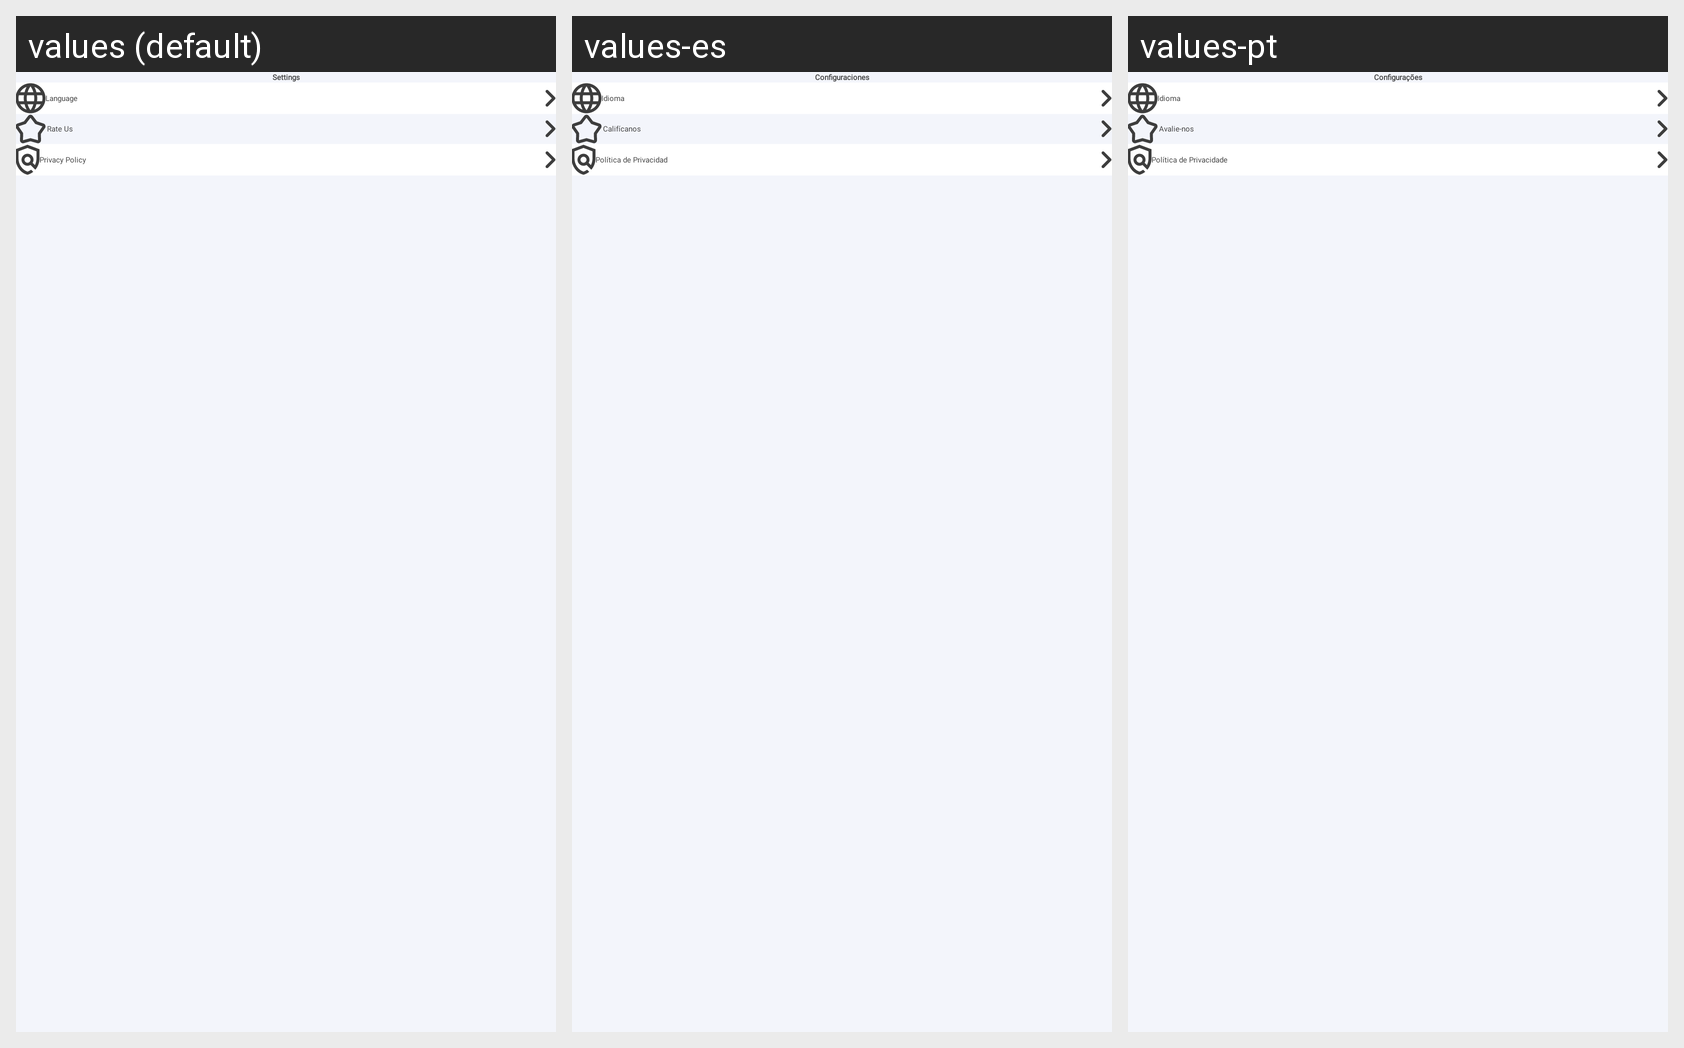

Locale-by-locale string values for the Android screen shown in this grid:
Android screen res/layout/activity_setting.xml rendered under 3 locales, left to right: values (default), values-es, values-pt. Device: Nexus 5 (rendered at 1080×1920; each locale shown at half size, 540×960, under a caption strip naming it); theme Theme.Animal_ringtone.
Other locales in the repository, not shown: values-fr, values-hi, values-vi.
Strings drawn on this screen, with the default value and each locale's value (text and hints the layout hard-codes, and strings that could not be matched under every locale, appear in the picture but are not listed):

txt_settings
  values: Settings
  values-es: Configuraciones
  values-pt: Configurações

language
  values: Language
  values-es: Idioma
  values-pt: Idioma

rate_us
  values: Rate Us
  values-es: Califícanos
  values-pt: Avalie-nos

privacy_policy
  values: Privacy Policy
  values-es: Política de Privacidad
  values-pt: Política de Privacidade
